Labelled photos from "data", an image-classification folder in htthao12/benhcay. The possible labels are: anthracnose, aphids, healthy, powdery mildew, rust, scorch sunburn, yellowing wilt.

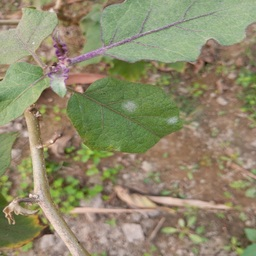
Label: powdery mildew

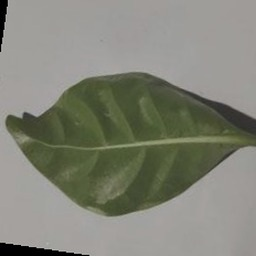
Label: healthy

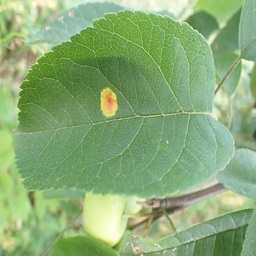
Label: rust

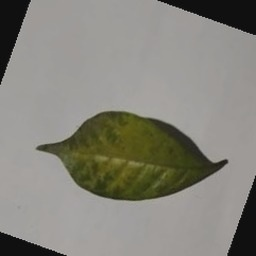
Label: yellowing wilt

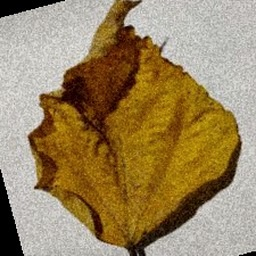
Label: anthracnose

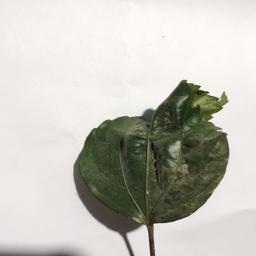
Label: scorch sunburn
